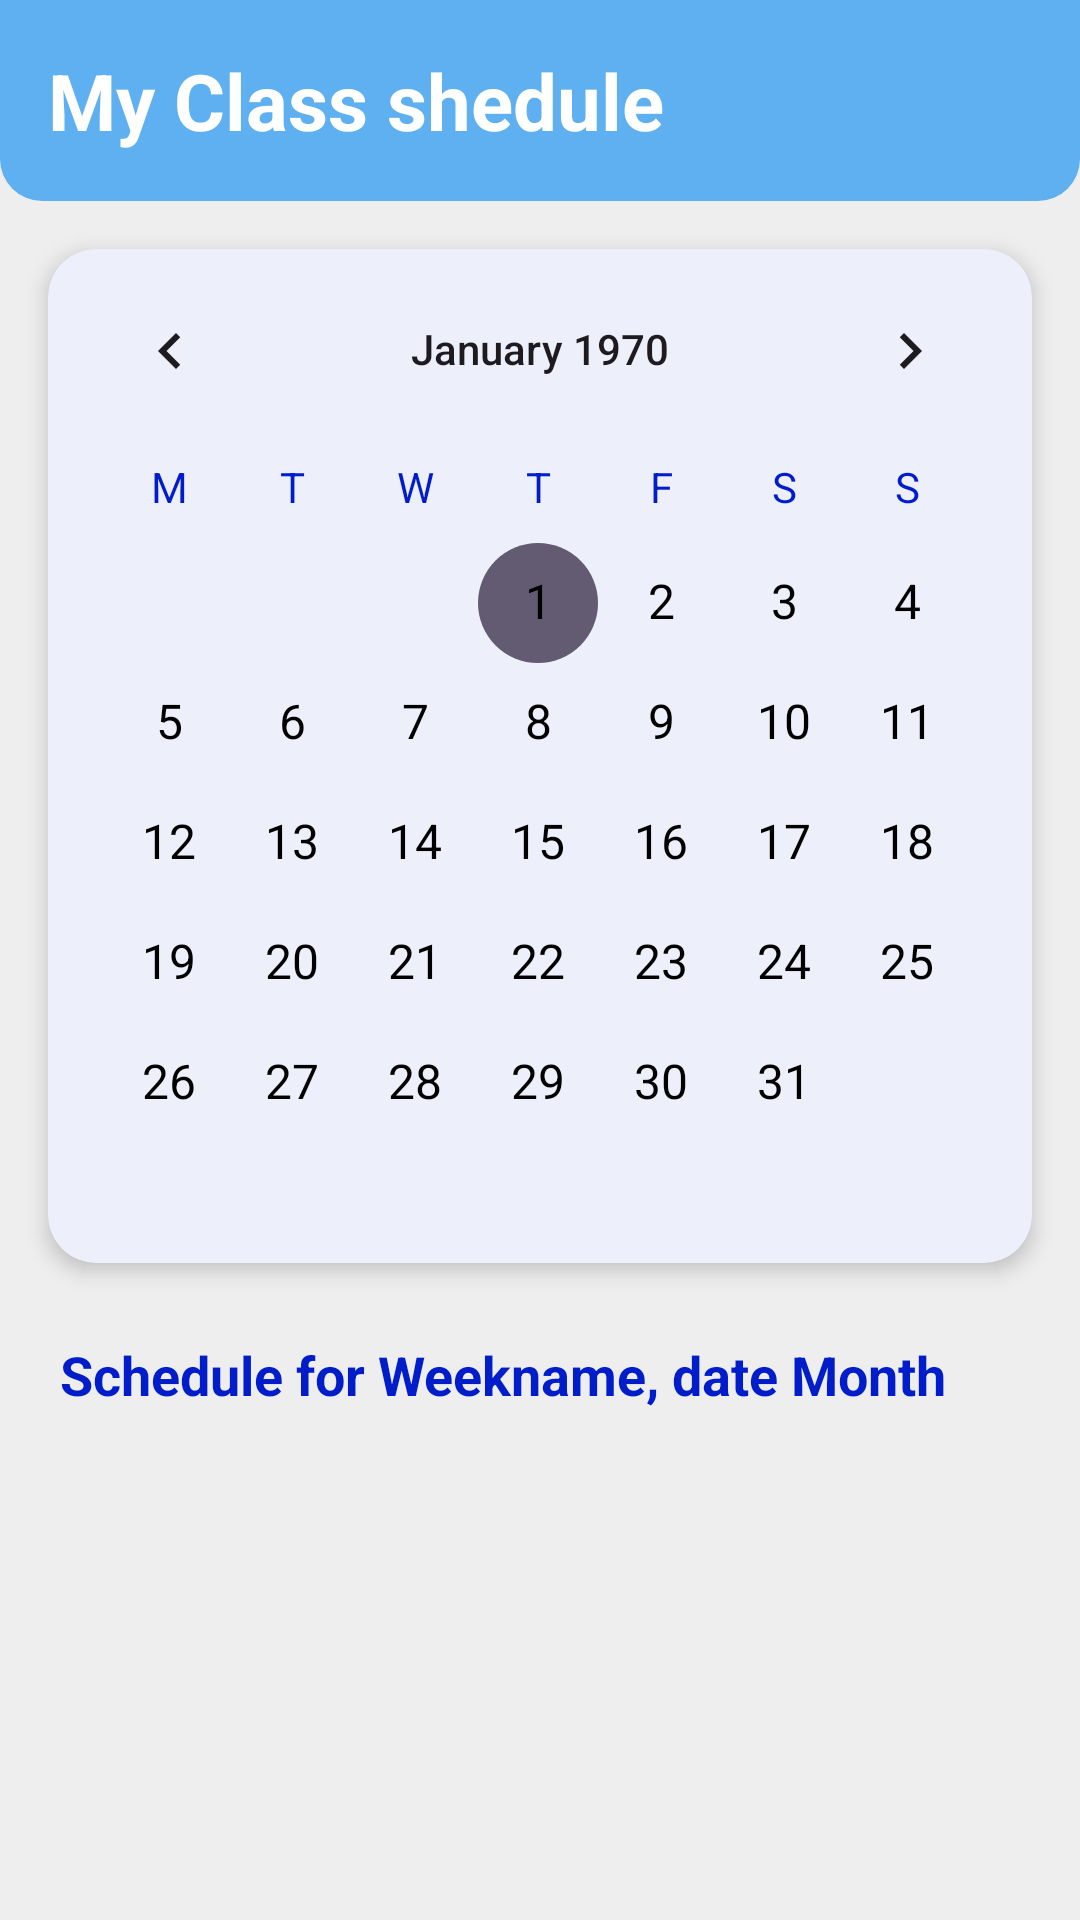

This screen was rendered from an Android layout file. Write that file and the resources it references.
<!-- AndroidManifest.xml: application theme Theme.Markmyattendence -->
<!-- res/layout/fragment_student_schedule.xml -->
<?xml version="1.0" encoding="utf-8"?>
<LinearLayout xmlns:android="http://schemas.android.com/apk/res/android"
    xmlns:app="http://schemas.android.com/apk/res-auto"
    xmlns:tools="http://schemas.android.com/tools"
    android:layout_width="match_parent"
    android:layout_height="match_parent"
    android:orientation="vertical"
    android:fitsSystemWindows="true"
    android:background="#EFEEEE"
    >


    <androidx.appcompat.widget.AppCompatTextView
        android:layout_width="match_parent"
        android:layout_height="wrap_content"
        android:background="@drawable/bottom_round_corner_new"
        android:paddingStart="16dp"

        android:text="My Class shedule"
        android:textColor="#FFFFFF"
        android:paddingVertical="16dp"
        android:textSize="26sp"
        android:textStyle="bold" />
    
    <androidx.cardview.widget.CardView
        android:layout_width="match_parent"
        android:layout_height="wrap_content"
        android:layout_marginHorizontal="16dp"
        android:layout_marginTop="16dp"
        app:cardCornerRadius="16dp"
        app:cardElevation="4dp"
        app:cardBackgroundColor="#EDEFFA">
        <CalendarView
            android:id="@+id/calendarViewSchedule"
            android:layout_width="match_parent"
            android:layout_height="wrap_content"
            android:firstDayOfWeek="2"
            android:layout_marginTop="0dp"
            android:background="@android:color/transparent"

            android:focusedMonthDateColor="@color/black"
            android:unfocusedMonthDateColor="@color/black"

            android:selectedDateVerticalBar="@color/mainColor"

            android:weekDayTextAppearance="@style/CalenderWeekDayBlueText"
            android:dateTextAppearance="@style/CalenderDateBlackText"

            android:headerMonthTextAppearance="@style/CalendarHeaderBlackText"
            />
    </androidx.cardview.widget.CardView>




    
    <TextView
        android:id="@+id/textViewDailyScheduleHeader"
        android:layout_width="match_parent"
        android:layout_height="wrap_content"
        android:layout_marginTop="25dp"
        android:layout_marginHorizontal="16dp"
        android:text="Schedule for Weekname, date Month"
        android:textColor="@color/mainColor"
        android:textSize="18sp"
        android:paddingStart="4dp"
        android:textStyle="bold" />

    
    <androidx.recyclerview.widget.RecyclerView
        android:id="@+id/recyclerViewDailySchedule"
        android:layout_width="match_parent"
        android:layout_height="match_parent"
        android:layout_marginTop="8dp"
        android:clipToPadding="false"
        android:paddingHorizontal="16dp"
        android:paddingBottom="70dp"
        tools:listitem="@layout/item_class_schedule"
        app:layoutManager="androidx.recyclerview.widget.LinearLayoutManager" />

    
    

</LinearLayout>
<!-- res/layout/item_class_schedule.xml (included above) -->
<?xml version="1.0" encoding="utf-8"?>
<androidx.cardview.widget.CardView xmlns:android="http://schemas.android.com/apk/res/android"
    xmlns:app="http://schemas.android.com/apk/res-auto"
    xmlns:tools="http://schemas.android.com/tools"
    android:layout_width="match_parent"
    android:layout_height="wrap_content"
    android:layout_marginBottom="10dp"
    app:cardCornerRadius="12dp"
    android:id="@+id/card_view_class_item"
    app:cardElevation="3dp"

    app:cardBackgroundColor="@color/white">
    <LinearLayout
    android:layout_width="match_parent"
    android:layout_height="wrap_content"
    android:orientation="horizontal"
    android:padding="16dp">

    <LinearLayout
        android:layout_width="wrap_content"
        android:layout_height="wrap_content"
        android:orientation="vertical"
        android:gravity="center_horizontal"
        android:layout_marginEnd="16dp">

        <TextView
            android:id="@+id/textStartTime"
            android:layout_width="wrap_content"
            android:layout_height="wrap_content"
            android:textColor="@color/mainColor"
            android:textSize="14sp"
            android:textStyle="bold"
            tools:text="4:25 PM" />

        <View
            android:layout_width="2dp"
            android:layout_height="24dp"
            android:background="@color/mainColor"
            android:layout_marginVertical="4dp"/>

        <TextView
            android:id="@+id/textEndTime"
            android:layout_width="wrap_content"
            android:layout_height="wrap_content"
            android:textColor="@android:color/darker_gray"
            android:textSize="12sp"
            tools:text="9:25 PM" />
    </LinearLayout>

    <LinearLayout
        android:layout_width="0dp"
        android:layout_height="wrap_content"
        android:layout_weight="1"
        android:orientation="vertical">

        <TextView
            android:id="@+id/textClassName"
            android:layout_width="match_parent"
            android:layout_height="wrap_content"
            android:textColor="@android:color/black"
            android:textSize="18sp"
            android:textStyle="bold"
            tools:text="BTech sec a" />

        <TextView
            android:id="@+id/textClassroom"
            android:layout_width="match_parent"
            android:layout_height="wrap_content"
            android:textColor="@android:color/darker_gray"
            android:textSize="14sp"
            tools:text="Room: 401" />

        <TextView
            android:id="@+id/textMaxStudents"
            android:layout_width="match_parent"
            android:layout_height="wrap_content"
            android:textColor="@android:color/darker_gray"
            android:textSize="14sp"
            tools:text="Students: 44" />
    </LinearLayout>
</LinearLayout>
</androidx.cardview.widget.CardView>
<!-- resources referenced by this layout -->
<resources>
  <color name="black">#FF000000</color>
  <color name="mainColor">#011DCA</color>
  <color name="white">#FFFFFFFF</color>
  <!-- drawable bottom_round_corner_new (drawable) -->
  <?xml version="1.0" encoding="utf-8"?>
  <shape xmlns:android="http://schemas.android.com/apk/res/android"
      android:shape="rectangle">
  
      <solid android:color="#5EB0F0">
  
      </solid>
  
      <corners android:bottomRightRadius="14dp"
          android:bottomLeftRadius="14dp"/>
  </shape>
  <style name="CalendarHeaderBlackText">
              <item name="android:textColor">@color/black</item>
              <item name="android:textSize">18sp</item>
              <item name="android:textStyle">bold</item>
          </style>
  <style name="CalenderDateBlackText" parent="android:TextAppearance.DeviceDefault.Small">
          <item name="android:textColor">@color/black</item>
          <item name="android:textSize">16sp</item>
          <item name="android:textStyle">normal</item>
      </style>
  <style name="CalenderWeekDayBlueText" parent="android:TextAppearance.DeviceDefault.Small">
          <item name="android:textColor">@color/mainColor</item>
          <item name="android:textSize">14sp</item>
          <item name="android:textStyle">bold</item>
      </style>
  <style name="Theme.Markmyattendence" parent="Base.Theme.Markmyattendence" />
  <style name="Base.Theme.Markmyattendence" parent="Theme.Material3.DayNight.NoActionBar">
          
          
      </style>
</resources>
